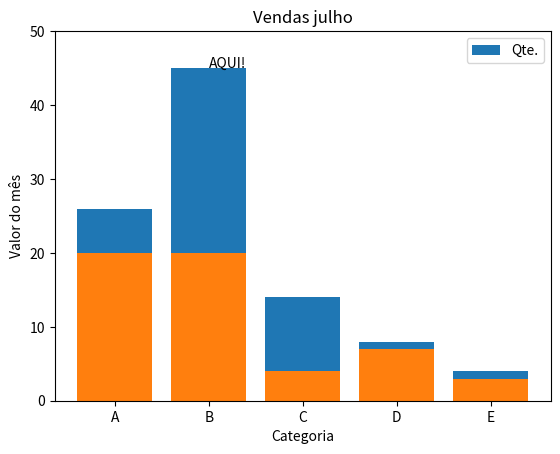

The script that saved this image:
import matplotlib.pyplot as plt

category = ['A','B','C','D','E']
values_month = [26, 45, 14, 8, 4]
values_last_month = [20, 20, 4, 7, 3]
maior = max(values_month)
index = 0

print(f'este é o maior no momento {maior}\f')

for a in values_month:
          if maior == a:
                    index = values_month.index(a)
                    print(f'achei! o index é: {index}')
                    break
         

plt.bar(category, values_month)
plt.bar(category, values_last_month)
# plt.grid(True)
plt.title("Vendas julho")
plt.xlabel("Categoria")
plt.ylabel("Valor do mês")
plt.ylim(0, 50)
plt.legend(['Qte.'], loc='best')
plt.text(category[index], maior, "AQUI!")
print(plt.axis())
plt.style.use("seaborn-v0_8-notebook")





plt.show()
